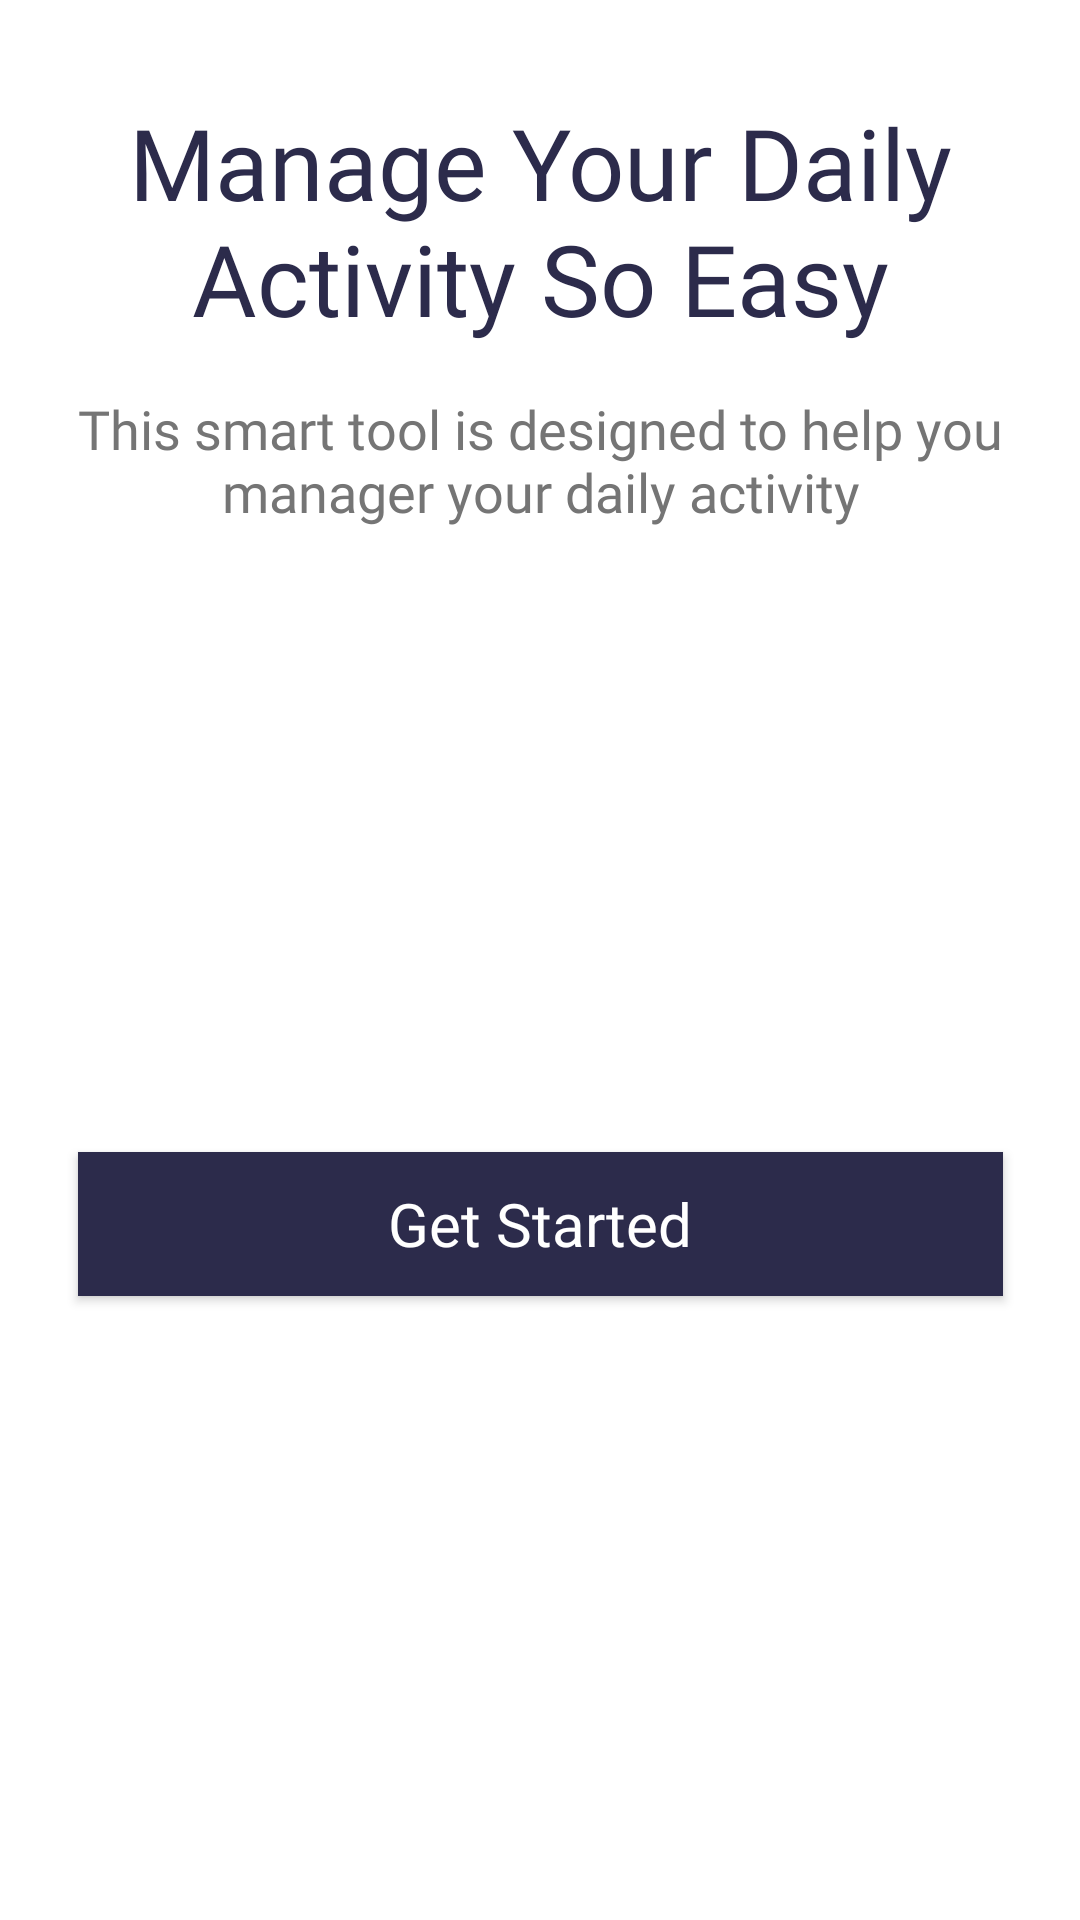

The Android layout XML behind this screen, and the referenced resources:
<!-- AndroidManifest.xml: application theme Theme.NotesVortex -->
<!-- res/layout/include_getstarted.xml -->
<?xml version="1.0" encoding="utf-8"?>
<androidx.constraintlayout.widget.ConstraintLayout xmlns:android="http://schemas.android.com/apk/res/android"
    android:layout_width="match_parent"
    android:layout_height="wrap_content"
    android:background="@drawable/get_started_bg"
    xmlns:app="http://schemas.android.com/apk/res-auto"
    xmlns:tools="http://schemas.android.com/tools">

    <TextView
        android:id="@+id/textView"
        android:layout_width="wrap_content"
        android:layout_height="wrap_content"
        android:layout_marginTop="32dp"
        android:fontFamily="@font/poppins_bold"
        android:gravity="center"
        android:text="@string/manage_your_daily_nactivity_so_easy"
        android:textColor="@color/main_color"
        android:textSize="@dimen/xXXLargeTextSize"
        app:layout_constraintEnd_toEndOf="parent"
        app:layout_constraintStart_toStartOf="parent"
        app:layout_constraintTop_toTopOf="parent" />

    <TextView
        android:id="@+id/textView2"
        android:layout_width="wrap_content"
        android:layout_height="wrap_content"
        android:layout_marginTop="16dp"
        android:fontFamily="@font/poppins_regular"
        android:gravity="center"
        android:text="@string/this_smart_tool_is_designed_to_help_you_nmanager_your_daily_activity"
        android:textColor="#757575"
        android:textSize="@dimen/normalTextSize"
        app:layout_constraintEnd_toEndOf="@+id/textView"
        app:layout_constraintStart_toStartOf="@+id/textView"
        app:layout_constraintTop_toBottomOf="@+id/textView"
        tools:ignore="MissingConstraints" />

    <androidx.appcompat.widget.AppCompatButton
        android:id="@+id/getStartedButton"
        android:layout_width="0dp"
        android:layout_height="wrap_content"
        android:layout_marginTop="32dp"
        android:layout_marginBottom="32dp"
        android:background="@drawable/started_buton_bg"
        android:fontFamily="@font/poppins_bold"
        android:padding="10dp"
        android:text="@string/get_started"
        android:textAllCaps="false"
        android:textColor="@color/white"
        android:textSize="@dimen/bigTextSize"
        app:layout_constraintBottom_toBottomOf="parent"
        app:layout_constraintEnd_toEndOf="@+id/textView2"
        app:layout_constraintStart_toStartOf="@+id/textView2"
        app:layout_constraintTop_toBottomOf="@+id/textView2"
        tools:ignore="MissingConstraints" />

</androidx.constraintlayout.widget.ConstraintLayout>
<!-- resources referenced by this layout -->
<resources>
  <color name="main_color">#2C2B4B</color>
  <color name="white">#FFFFFFFF</color>
  <dimen name="bigTextSize">20sp</dimen>
  <dimen name="normalTextSize">18sp</dimen>
  <dimen name="xXXLargeTextSize">33sp</dimen>
  <!-- drawable get_started_bg (drawable) -->
  <?xml version="1.0" encoding="utf-8"?>
  <shape xmlns:android="http://schemas.android.com/apk/res/android">
  <solid android:color="@color/white"/>
      <corners android:topRightRadius="@dimen/_30sdp" android:topLeftRadius="@dimen/_30sdp"/>
  </shape>
  <!-- drawable started_buton_bg (drawable) -->
  <?xml version="1.0" encoding="utf-8"?>
  <shape xmlns:android="http://schemas.android.com/apk/res/android">
  <solid android:color="#2C2B4B"/>
      <corners android:radius="@dimen/_10sdp"/>
  </shape>
  <string name="get_started">Get Started</string>
  <string name="manage_your_daily_nactivity_so_easy">Manage Your Daily\nActivity So Easy</string>
  <string name="this_smart_tool_is_designed_to_help_you_nmanager_your_daily_activity">This smart tool is designed to help you\nmanager your daily activity</string>
  <style name="Theme.NotesVortex" parent="Base.Theme.NotesVortex">
          <item name="colorPrimaryDark">#2C2B4B</item>
      </style>
  <style name="Base.Theme.NotesVortex" parent="Theme.Material3.DayNight.NoActionBar">
          
          
      </style>
</resources>
